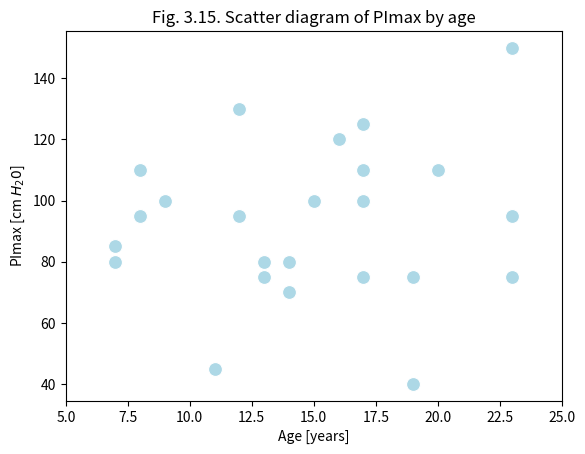

The matplotlib source for this figure: (Note: this script raises an exception after producing the figure.)
import matplotlib.pyplot as plt
import numpy as np
import pandas as pd
import seaborn as sns
from typing import List

# table 3.1
tab31: pd.DataFrame = pd.DataFrame(
    {"age": [7,7,8,8,8,9,11,12,12,13,13,14,14,15,16,17,17, 17,17,19,19,20,23,23,23], 
    "pi_max": [80, 85,110,95,95,100,45,95,130,75,80,70,80, 100,120,110,125,75,100,40,75,110,150,75,95]})
tab31.head(5)

sns.scatterplot(data=tab31, x="age", y="pi_max", s=100, color="lightblue", legend=False)
plt.xlim((5, 25))
plt.title("Fig. 3.15. Scatter diagram of PImax by age")
plt.xlabel("Age [years]")
plt.ylabel("PImax [cm $H_20$]")
plt.show()

# table 3.2
tab32 = pd.DataFrame(
    {"igm": np.concatenate((np.arange(0.1, 1.9, 0.1), np.asarray([2.0, 2.1, 2.2, 2.5, 2.7, 4.5]))),
    "num_of_children": np.asarray([3,7,19,27,32,35,38,38,22,16,16,6,7,9,6,2,3,3,3,2,1,1,1,1])})
tab32.head(5)

# figure 3.3
sns.histplot(data=tab32, x="igm", bins=np.arange(0.1, 4.6, 0.1), weights="num_of_children")
plt.title("Fig. 3.7. (a) Concentration of IgM in\n298 children aged 6 months to 6 years")
plt.xlabel("IgM [g/l]")
plt.ylabel("Number of children")
plt.show()

# figure 3.10 (a)
sns.histplot(data=tab32, x="igm", bins=np.arange(0.1, 4.6, 0.1),
weights="num_of_children", cumulative=True, stat="probability")
plt.title("Fig. 3.10 (a). Concentration of IgM in\n298 children aged 6 months to 6 years")
plt.xlabel("IgM [g/l]")
plt.ylabel("Cumulative frequency")
plt.show()

# figure 3.10 (b)
sns.histplot(data=tab32, x="igm", bins=np.arange(0.1, 4.6, 0.1),
weights="num_of_children", cumulative=True, 
stat="probability", element="poly", fill=False)
plt.title("Fig. 3.10 (b). Concentration of IgM in\n298 children aged 6 months to 6 years")
plt.xlabel("IgM [g/l]")
plt.ylabel("Cumulative frequency")
plt.show()

# there are different width age groups e.g 0-4, 25-59, > 60
# assumed upper limit is 80
table33 = pd.DataFrame(
    {"age": [4,9,15,16,17,19,24,59,80],
    "frequency": [28,46,58,20,31,64,149,316,103]})
table33

# it seems that by default sns draws histograms better than R or Julia
sns.histplot(data=table33, x="age", binwidth=5, weights="frequency")
plt.title("Figure 3.6. Correct histogram of road accident data of Table 3.3")
plt.xlabel("Age [years]")
plt.ylabel("Frequency")
plt.show()

# consumption in gram per person per week
# I reshaped the table from the book slightly
table36 = pd.DataFrame({
    "bread_type": np.repeat(["white", "brown", "wholemeal", "other"], 5),
    "year": np.tile([1960, 1965, 1970, 1975, 1980], 4),
    "consumption": np.reshape(
        np.array([[1040, 70, 25, 155],
                  [975, 80, 20, 80],
                  [915, 70, 15, 85],
                  [785, 75, 20, 75],
                  [620, 115, 45, 105]]),
        20, order='f')
})
table36.head(50)

sns.barplot(data=table36, x="year", y="consumption", hue="bread_type")
plt.legend(title="Bread type")
plt.title("Figure 3.16 (a)")
plt.xlabel("Year")
plt.ylabel("Consumption of bread\n(g per person per week)")
plt.show()

sns.barplot(data=table36, x="year", y="consumption", hue="bread_type",
            dodge=False)
plt.legend(title="Bread type")
plt.title("Figure 3.16 (b)")
plt.xlabel("Year")
plt.ylabel("Consumption of bread\n(g per person per week)")
plt.show()

table36["intake_1960"] = np.repeat([1040, 70, 25, 155], 5)
table36["perc_1960_intake"] = table36["consumption"] / table36["intake_1960"] * 100

sns.lineplot(data=table36, x="year", y="perc_1960_intake", hue="bread_type")
sns.scatterplot(data=table36, x="year", y="perc_1960_intake", hue="bread_type", legend=False)
plt.legend(title="Bread type")
plt.ylim((0, 200))
plt.xticks(ticks=[1960, 1965, 1970, 1975, 1980])
plt.title("Figure 3.16 (c)")
plt.xlabel("Year")
plt.ylabel("Intake per person per year\n(% of 1960 intake)")
plt.show()